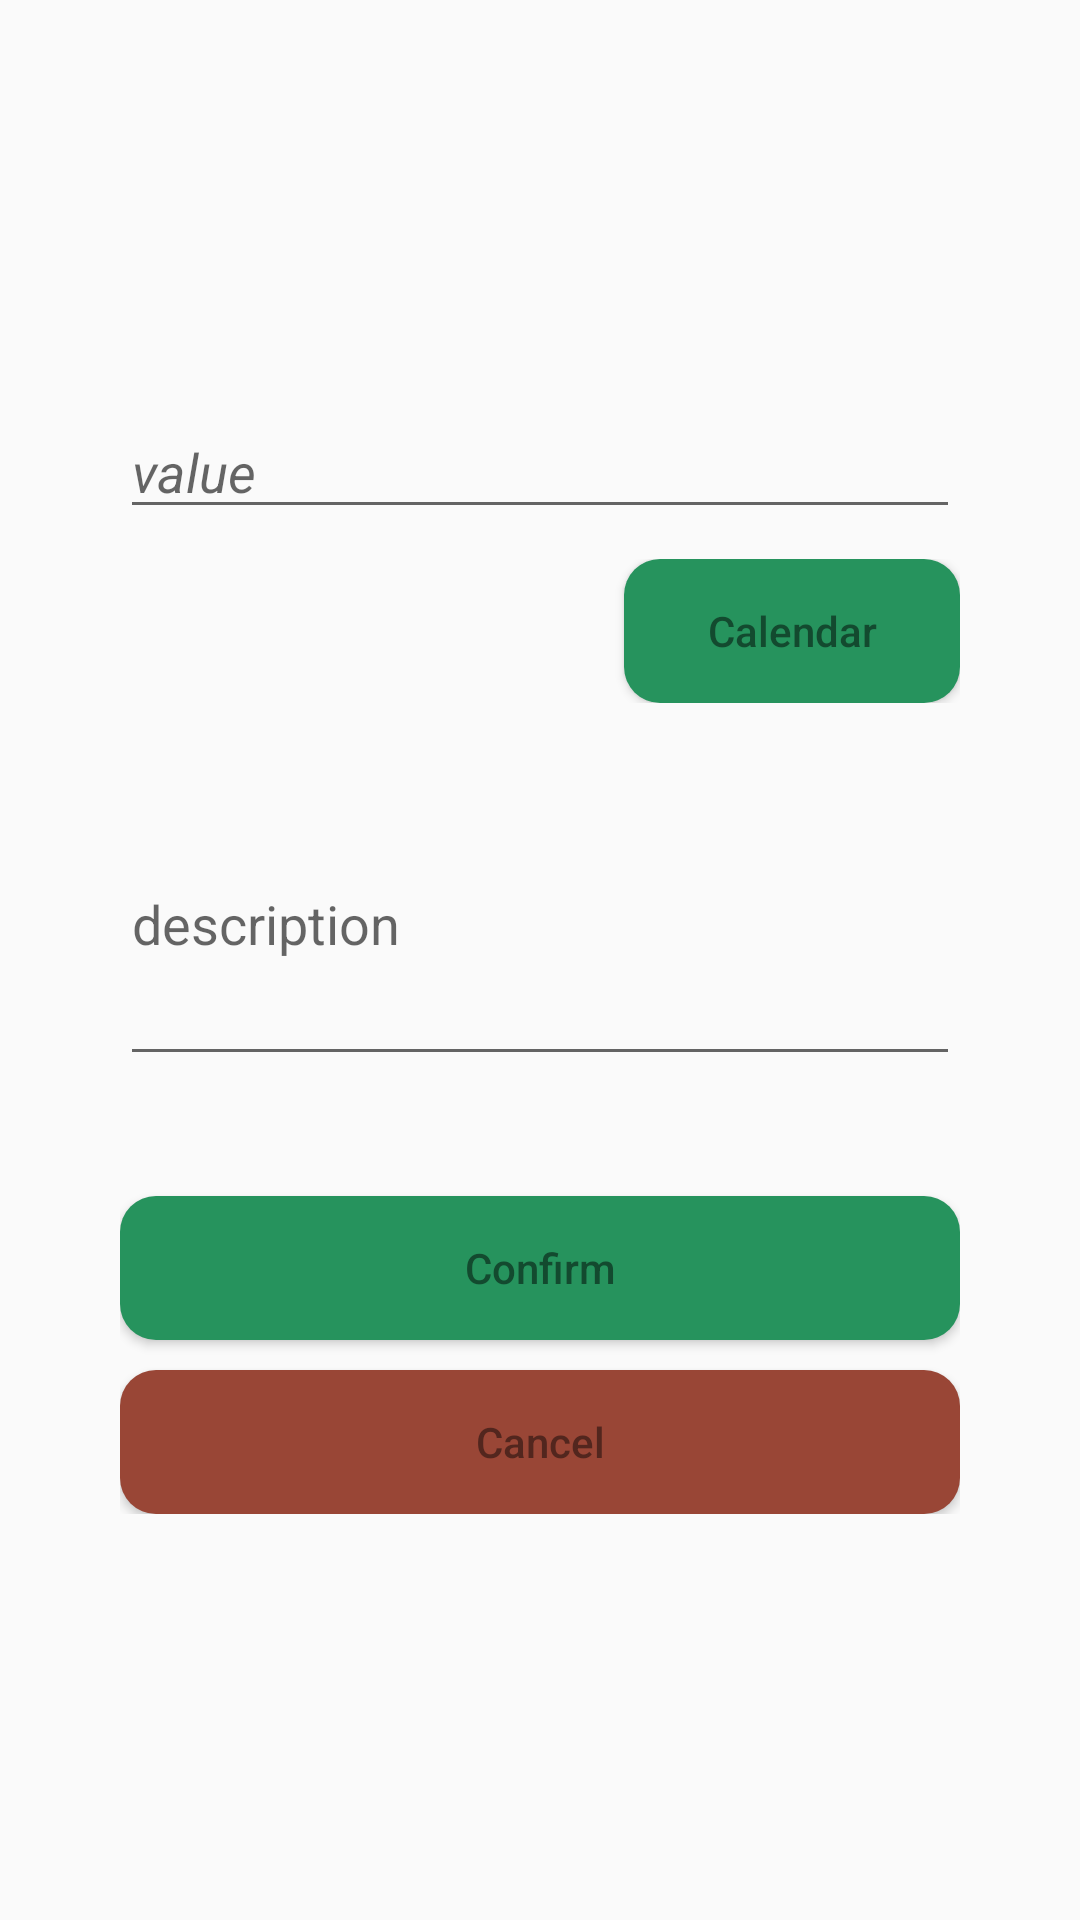

The Android layout XML behind this screen, and the referenced resources:
<!-- AndroidManifest.xml: activity theme AppTheme2 -->
<!-- res/layout/activity_new_cash_movement.xml -->
<?xml version="1.0" encoding="utf-8"?>
<RelativeLayout xmlns:android="http://schemas.android.com/apk/res/android"
    android:layout_width="match_parent" android:layout_height="match_parent" android:padding="40dp">

        <LinearLayout
            android:layout_width="match_parent"
            android:layout_height="wrap_content"
            android:orientation="vertical"
            android:layout_centerInParent="true">

            <EditText
                android:id="@+id/activityNewCM_etValue"
                android:layout_width="match_parent"
                android:layout_height="wrap_content"
                android:hint="@string/hint_value"
                android:textStyle="italic"
                android:inputType="numberDecimal" />

            <LinearLayout
                android:layout_width="match_parent"
                android:layout_height="wrap_content"
                android:orientation="horizontal"
                android:layout_marginTop="10dp">

                <TextView
                    android:id="@+id/activityNewCM_txtDate"
                    android:layout_width="0dp"
                    android:layout_height="wrap_content"
                    android:layout_weight="3"/>

                <Button
                    android:id="@+id/activityNewCM_btCalendar"
                    android:layout_width="0dp"
                    android:layout_height="wrap_content"
                    android:text="@string/button_calendar"
                    android:layout_weight="2"
                    android:background="@drawable/custom_button_states"
                    android:textColor="@drawable/button_text_color"
                    android:textAllCaps="false"/>

            </LinearLayout>

            
            <Spinner
                android:id="@+id/activityNewCM_spinType"
                android:layout_width="match_parent"
                android:layout_height="wrap_content"
                android:spinnerMode="dropdown"
                android:layout_marginTop="10dp"
                android:background="@drawable/custom_spinner_background" />

            <EditText
                android:id="@+id/activityNewCM_etDesc"
                android:layout_width="match_parent"
                android:layout_height="wrap_content"
                android:layout_marginTop="10dp"
                android:inputType="textMultiLine"
                android:hint="@string/hint_desc"
                android:lines="4"/>

            <Button
                android:id="@+id/activityNewCM_btConfirm"
                android:layout_width="match_parent"
                android:layout_height="wrap_content"
                android:text="@string/button_confirm"
                android:layout_marginTop="40dp"
                android:background="@drawable/custom_button_states"
                android:textColor="@drawable/button_text_color"
                android:textAllCaps="false"/>

            <Button
                android:id="@+id/activityNewCM_btCancel"
                android:layout_width="match_parent"
                android:layout_height="wrap_content"
                android:text="@string/button_cancel"
                android:layout_marginTop="10dp"
                android:background="@drawable/custom_cancel_button_states"
                android:textColor="@drawable/cancel_button_text_color"
                android:textAllCaps="false"/>

        </LinearLayout>

</RelativeLayout>
<!-- resources referenced by this layout -->
<resources>
  <!-- drawable button_text_color (drawable) -->
  <?xml version="1.0" encoding="utf-8"?>
  <selector xmlns:android="http://schemas.android.com/apk/res/android">
      <item android:state_pressed="true" android:color="#FFF" />
      <item android:color="@color/colorAccent" />
  </selector>
  <!-- drawable cancel_button_text_color (drawable) -->
  <?xml version="1.0" encoding="utf-8"?>
  <selector xmlns:android="http://schemas.android.com/apk/res/android">
      <item android:state_pressed="true" android:color="#E7EAE5" />
      <item android:color="#52261E" />
  </selector>
  <!-- drawable custom_button_states (drawable) -->
  <?xml version="1.0" encoding="utf-8"?>
  <selector xmlns:android="http://schemas.android.com/apk/res/android">
      <item android:state_pressed="true" android:drawable="@drawable/custom_button_pressed" />
      <item android:state_focused="true" android:drawable="@drawable/custom_button_pressed" />
      <item android:drawable="@drawable/custom_button"/>
  </selector>
  <!-- drawable custom_cancel_button_states (drawable) -->
  <?xml version="1.0" encoding="utf-8"?>
  <selector xmlns:android="http://schemas.android.com/apk/res/android">
      <item android:state_pressed="true" android:drawable="@drawable/custom_cancel_button_pressed" />
      <item android:state_focused="true" android:drawable="@drawable/custom_cancel_button_pressed" />
      <item android:drawable="@drawable/custom_cancel_button"/>
  </selector>
  <!-- drawable custom_spinner_background (drawable) -->
  <?xml version="1.0" encoding="utf-8"?>
  <shape xmlns:android="http://schemas.android.com/apk/res/android"
      android:shape="rectangle">
      <solid android:color="@color/spinner_background" />
      <corners android:radius="4dp"/>
      <stroke android:color="@color/colorAccent" android:width="1dp"/>
  </shape>
  <string name="button_calendar">Calendar</string>
  <string name="button_cancel">Cancel</string>
  <string name="button_confirm">Confirm</string>
  <string name="hint_desc">description</string>
  <string name="hint_value">value</string>
  <style name="AppTheme2" parent="Theme.AppCompat.Light.DarkActionBar">
          
          <item name="colorPrimary">@color/colorPrimary</item>
          <item name="colorPrimaryDark">@color/colorPrimaryDark</item>
          <item name="colorAccent">@color/colorAccent</item>
          <item name="windowActionBar">false</item>
          <item name="windowNoTitle">true</item>
      </style>
  <color name="colorAccent">#134a2f</color>
  <!-- drawable custom_button_pressed (drawable) -->
  <?xml version="1.0" encoding="utf-8"?>
  <shape xmlns:android="http://schemas.android.com/apk/res/android" android:shape="rectangle">
  
      <corners android:radius="12dp"/>
  
      <solid android:color="@color/button_pressed_color"/>
  
  </shape>
  <!-- drawable custom_button (drawable) -->
  <?xml version="1.0" encoding="utf-8"?>
  <shape xmlns:android="http://schemas.android.com/apk/res/android" android:shape="rectangle">
  
      <corners android:radius="12dp"/>
  
      <solid android:color="@color/button_color"/>
  
  </shape>
  <!-- drawable custom_cancel_button_pressed (drawable) -->
  <?xml version="1.0" encoding="utf-8"?>
  <shape xmlns:android="http://schemas.android.com/apk/res/android" android:shape="rectangle">
  
      <corners android:radius="12dp"/>
  
      <solid android:color="@color/cancel_button_pressed_color"/>
  
  </shape>
  <!-- drawable custom_cancel_button (drawable) -->
  <?xml version="1.0" encoding="utf-8"?>
  <shape xmlns:android="http://schemas.android.com/apk/res/android" android:shape="rectangle">
  
      <corners android:radius="12dp"/>
  
      <solid android:color="@color/cancel_button_color"/>
  
  </shape>
  <color name="spinner_background">#F7F7F7</color>
  <color name="colorPrimary">#33ca7f</color>
  <color name="colorPrimaryDark">#26935d</color>
  <color name="button_pressed_color">@color/colorAccent</color>
  <color name="button_color">@color/colorPrimaryDark</color>
  <color name="cancel_button_pressed_color">#703328</color>
  <color name="cancel_button_color">#994636</color>
</resources>
